Dataset: training_data (GitHub, aryanchugh816/Rock-Paper-Scissors). Classes: paper, rock, scissor.

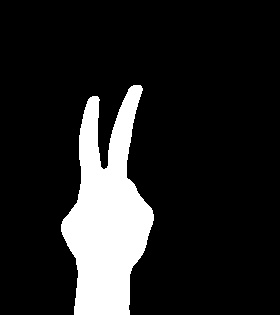
Label: scissor

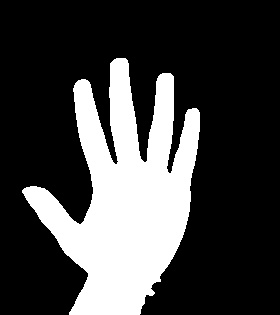
Label: paper

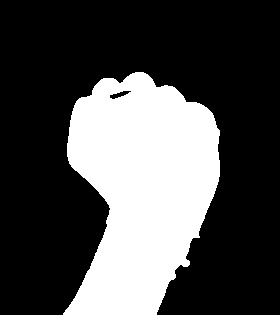
Label: rock

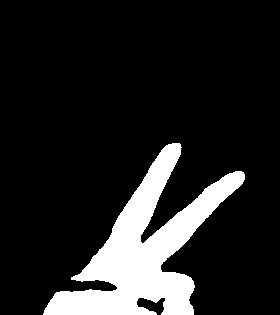
Label: scissor

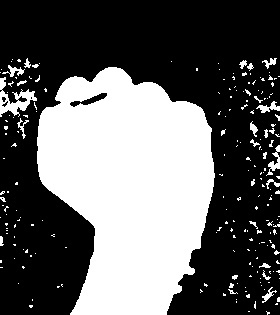
Label: rock

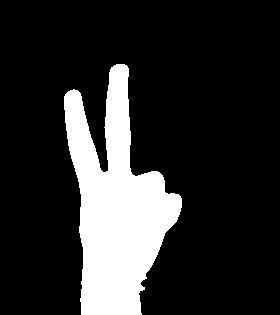
Label: scissor
